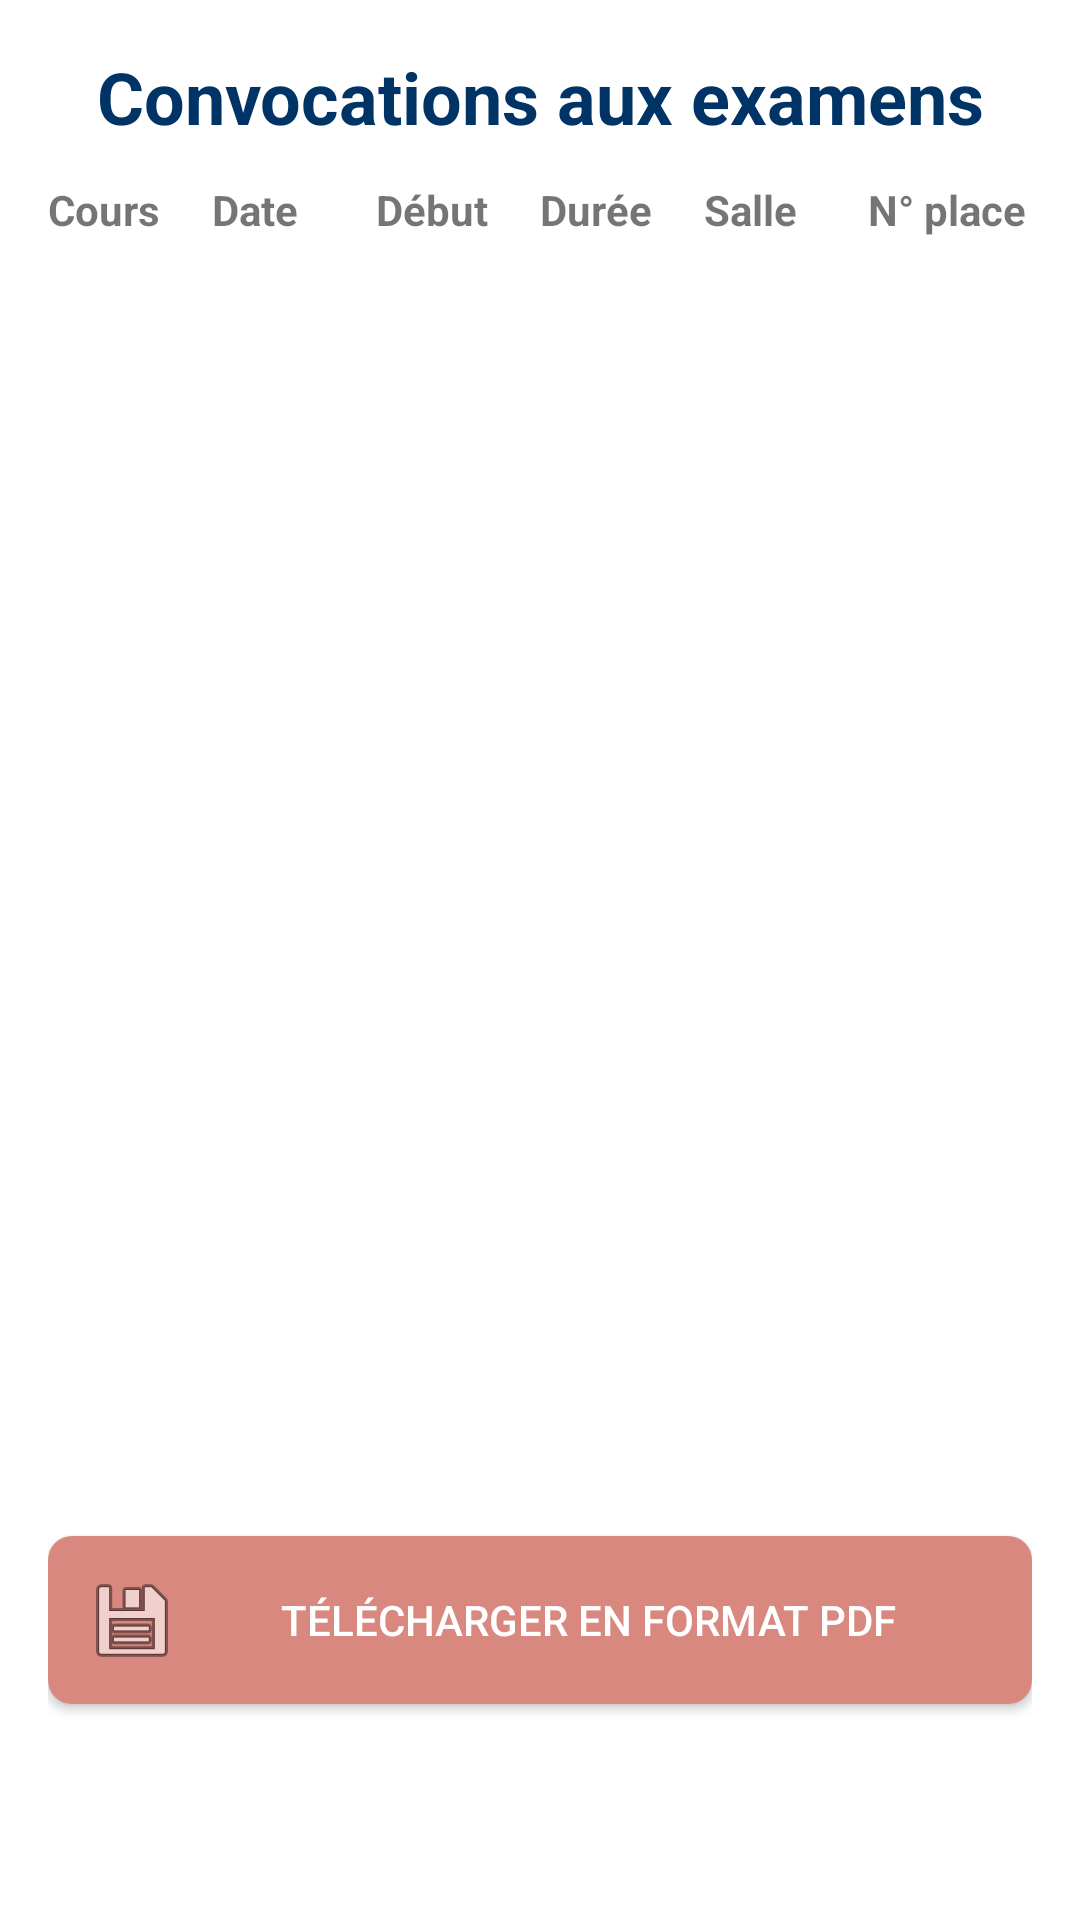

Produce the Android XML layout that renders to this screen, including the resource entries it uses.
<!-- AndroidManifest.xml: application theme Theme.AppCompat.DayNight.NoActionBar -->
<!-- res/layout/fragment_exams.xml -->
<?xml version="1.0" encoding="utf-8"?>
<LinearLayout
    xmlns:android="http://schemas.android.com/apk/res/android"
    android:orientation="vertical"
    android:layout_width="match_parent"
    android:layout_height="match_parent"
    android:padding="16dp"
    android:background="#FFFFFF">

    
    <TextView
        android:id="@+id/tvExamsTitle"
        android:layout_width="match_parent"
        android:layout_height="wrap_content"
        android:text="Convocations aux examens"
        android:textSize="24sp"
        android:textStyle="bold"
        android:gravity="center"
        android:textColor="#003366"
        android:paddingBottom="12dp"/>

    
    <LinearLayout
        android:layout_width="match_parent"
        android:layout_height="wrap_content"
        android:orientation="horizontal"
        android:paddingBottom="8dp">

        <TextView
            android:layout_width="0dp" android:layout_weight="1"
            android:layout_height="wrap_content"
            android:text="Cours"
            android:textStyle="bold"
            android:textSize="14sp" />

        <TextView
            android:layout_width="0dp" android:layout_weight="1"
            android:layout_height="wrap_content"
            android:text="Date"
            android:textStyle="bold"
            android:textSize="14sp"/>

        <TextView
            android:layout_width="0dp" android:layout_weight="1"
            android:layout_height="wrap_content"
            android:text="Début"
            android:textStyle="bold"
            android:textSize="14sp"/>

        <TextView
            android:layout_width="0dp" android:layout_weight="1"
            android:layout_height="wrap_content"
            android:text="Durée"
            android:textStyle="bold"
            android:textSize="14sp"/>

        <TextView
            android:layout_width="0dp" android:layout_weight="1"
            android:layout_height="wrap_content"
            android:text="Salle"
            android:textStyle="bold"
            android:textSize="14sp"/>

        <TextView
            android:layout_width="0dp" android:layout_weight="1"
            android:layout_height="wrap_content"
            android:text="N° place"
            android:textStyle="bold"
            android:textSize="14sp"/>
    </LinearLayout>

    
    <androidx.recyclerview.widget.RecyclerView
        android:id="@+id/rvExams"
        android:layout_width="match_parent"
        android:layout_height="0dp"
        android:layout_weight="1" />

    
    <Button
        android:id="@+id/btnDownloadPdf"
        android:layout_width="match_parent"
        android:layout_height="wrap_content"
        android:layout_marginTop="12dp"
        android:text="Télécharger en format PDF"
        android:background="@drawable/bg_pdf_button"
        android:textColor="#FFFFFF"
        android:drawableLeft="@android:drawable/ic_menu_save"
        android:padding="12dp"/>

    
    <FrameLayout
        android:id="@+id/bottom_navigation_container"
        android:layout_width="match_parent"
        android:layout_height="56dp"/>
</LinearLayout>
<!-- resources referenced by this layout -->
<resources>
  <!-- drawable bg_pdf_button (drawable) -->
  <?xml version="1.0" encoding="utf-8"?>
  <shape xmlns:android="http://schemas.android.com/apk/res/android"
      android:shape="rectangle">
      <solid android:color="#D98880"/>
      <corners android:radius="8dp"/>
  </shape>
</resources>
